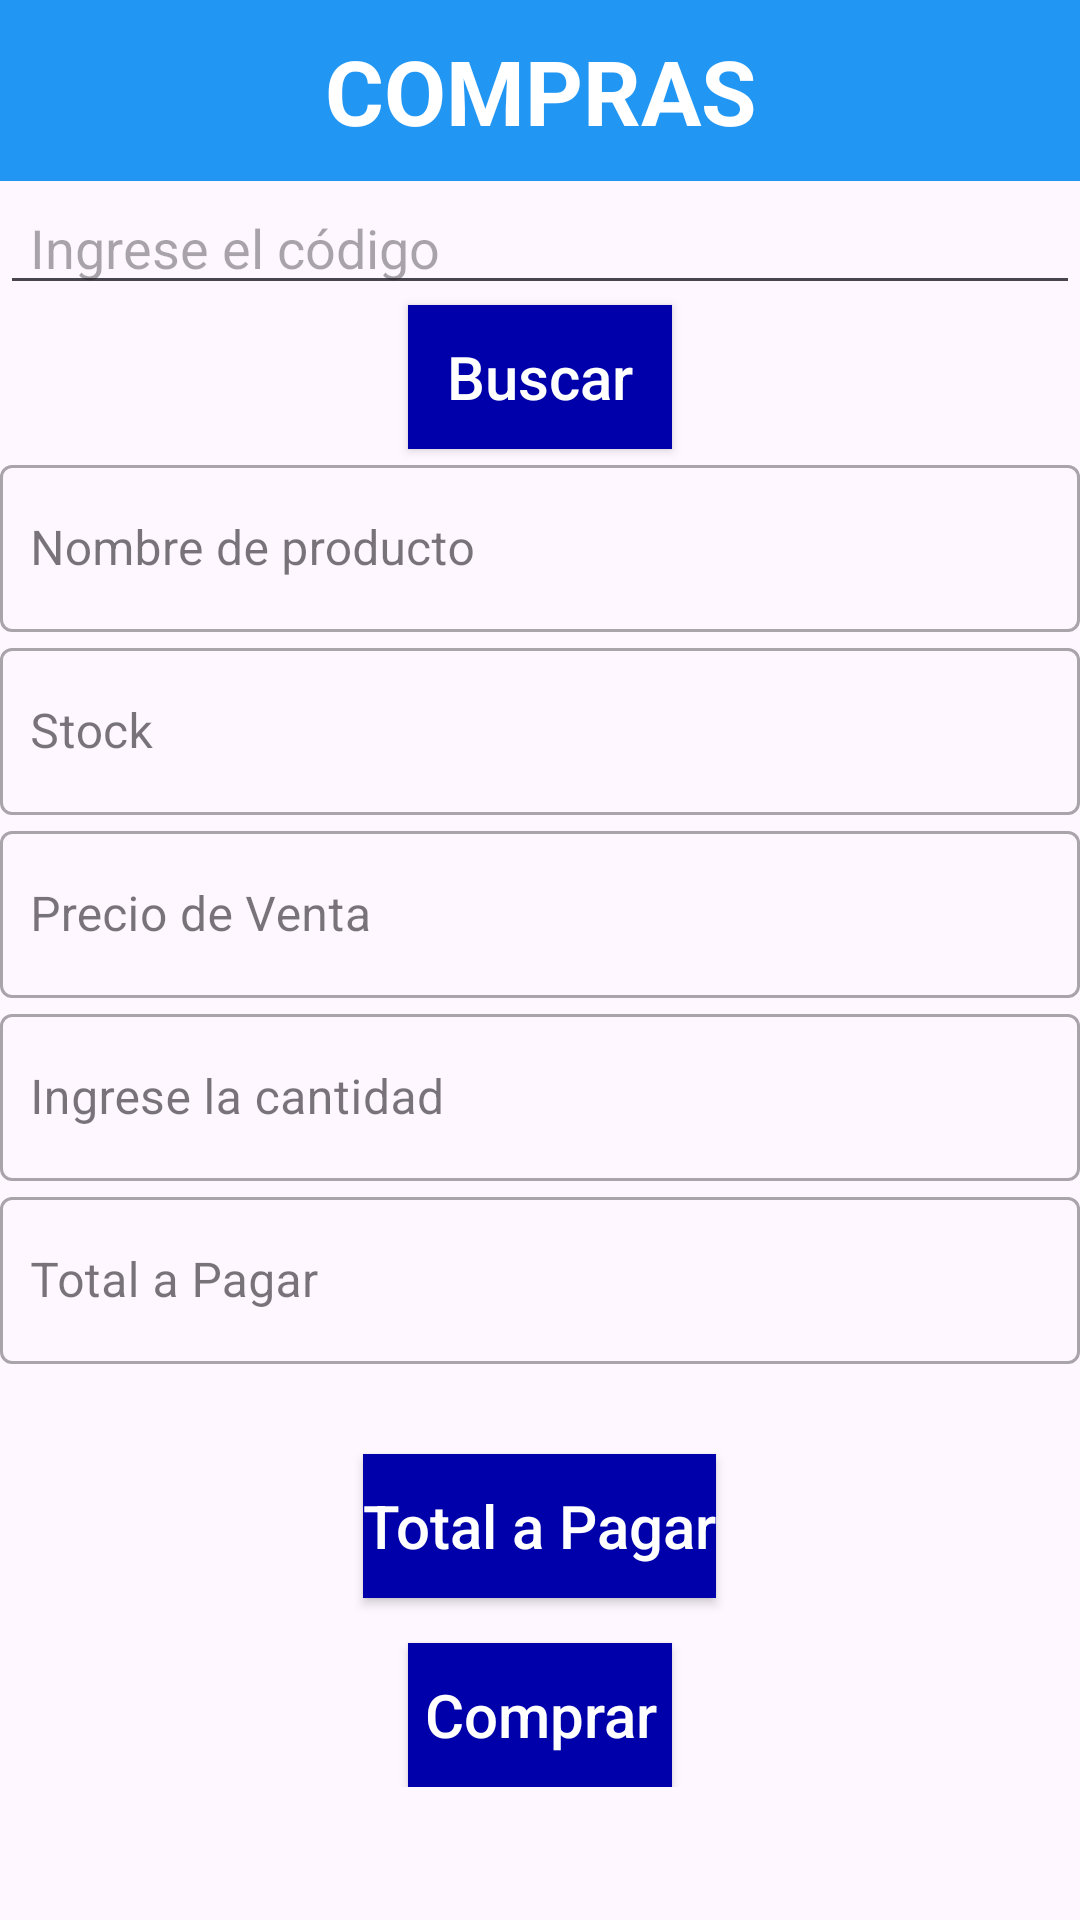

Android layout source for this screen:
<!-- AndroidManifest.xml: application theme Theme.FBRealtimeDB -->
<!-- res/layout/activity_compras.xml -->
<?xml version="1.0" encoding="utf-8"?>
<androidx.constraintlayout.widget.ConstraintLayout xmlns:android="http://schemas.android.com/apk/res/android"
    xmlns:app="http://schemas.android.com/apk/res-auto"
    xmlns:tools="http://schemas.android.com/tools"
    android:layout_width="match_parent"
    android:layout_height="match_parent"
    tools:context=".MainActivity">

    <LinearLayout
        android:id="@+id/linearLayout2"
        android:layout_width="match_parent"
        android:layout_height="wrap_content">

        <TextView
            android:layout_width="match_parent"
            android:layout_height="match_parent"
            android:background="#2196F3"
            android:gravity="center"
            android:padding="10dp"
            android:text="COMPRAS"
            android:textColor="@color/white"
            android:textSize="30dp"
            android:textStyle="bold" />

    </LinearLayout>

    <ScrollView
        android:layout_width="match_parent"
        android:layout_height="wrap_content"
        app:layout_constraintBottom_toBottomOf="parent"
        app:layout_constraintTop_toBottomOf="@+id/linearLayout2"
        app:layout_constraintVertical_bias="0.0">

        <LinearLayout
            android:layout_width="match_parent"
            android:layout_height="match_parent"
            android:gravity="center_vertical"
            android:orientation="vertical">

            <com.google.android.material.textfield.TextInputLayout
                style="@style/Widget.MaterialComponents.TextInputLayout.OutlinedBox"
                android:layout_width="match_parent"
                android:layout_height="wrap_content">

            </com.google.android.material.textfield.TextInputLayout>


            <com.google.android.material.textfield.TextInputEditText
                android:id="@+id/etCodigo"
                android:layout_width="match_parent"
                android:layout_height="wrap_content"
                android:hint="Ingrese el código"
                android:inputType="number"
                android:paddingHorizontal="10dp"
                android:textColor="#2196F3" />

            <Button
                android:id="@+id/btnBuscar"
                android:layout_width="wrap_content"
                android:layout_height="wrap_content"
                android:layout_gravity="center_horizontal"
                android:layout_marginHorizontal="20dp"
                android:background="#0000AA"
                android:text="Buscar"
                android:textAllCaps="false"
                android:textColor="@color/white"
                android:textSize="20dp" />

            <com.google.android.material.textfield.TextInputLayout
                style="@style/Widget.MaterialComponents.TextInputLayout.OutlinedBox"
                android:layout_width="match_parent"
                android:layout_height="wrap_content">

                <com.google.android.material.textfield.TextInputEditText
                    android:id="@+id/tvNombre"
                    android:layout_width="match_parent"
                    android:layout_height="wrap_content"
                    android:clickable="false"
                    android:focusable="false"
                    android:hint="Nombre de producto"
                    android:inputType="none"
                    android:paddingHorizontal="10dp"
                    android:textColor="#2196F3" />

            </com.google.android.material.textfield.TextInputLayout>

            <com.google.android.material.textfield.TextInputLayout
                style="@style/Widget.MaterialComponents.TextInputLayout.OutlinedBox"
                android:layout_width="match_parent"
                android:layout_height="wrap_content">

                <com.google.android.material.textfield.TextInputEditText
                    android:id="@+id/tvStock"
                    android:layout_width="match_parent"
                    android:layout_height="wrap_content"
                    android:clickable="false"
                    android:focusable="false"
                    android:hint="Stock"
                    android:inputType="none"
                    android:paddingHorizontal="10dp"
                    android:textColor="#2196F3" />

            </com.google.android.material.textfield.TextInputLayout>

            <com.google.android.material.textfield.TextInputLayout
                style="@style/Widget.MaterialComponents.TextInputLayout.OutlinedBox"
                android:layout_width="match_parent"
                android:layout_height="wrap_content">

                <com.google.android.material.textfield.TextInputEditText
                    android:id="@+id/tvPrecioVenta"
                    android:layout_width="match_parent"
                    android:layout_height="wrap_content"
                    android:clickable="false"
                    android:focusable="false"
                    android:hint="Precio de Venta"
                    android:inputType="none"
                    android:paddingHorizontal="10dp"
                    android:textColor="#2196F3" />

            </com.google.android.material.textfield.TextInputLayout>


            <com.google.android.material.textfield.TextInputLayout
                style="@style/Widget.MaterialComponents.TextInputLayout.OutlinedBox"
                android:layout_width="match_parent"
                android:layout_height="wrap_content">

                <com.google.android.material.textfield.TextInputEditText
                    android:id="@+id/etCantidad"
                    android:layout_width="match_parent"
                    android:layout_height="wrap_content"
                    android:hint="Ingrese la cantidad"
                    android:inputType="number"
                    android:paddingHorizontal="10dp"
                    android:textColor="#2196F3" />

            </com.google.android.material.textfield.TextInputLayout>

            <com.google.android.material.textfield.TextInputLayout
                style="@style/Widget.MaterialComponents.TextInputLayout.OutlinedBox"
                android:layout_width="match_parent"
                android:layout_height="wrap_content">

                <com.google.android.material.textfield.TextInputEditText
                    android:id="@+id/tvTotal"
                    android:layout_width="match_parent"
                    android:layout_height="wrap_content"
                    android:clickable="false"

                    android:focusable="false"
                    android:hint="Total a Pagar"
                    android:inputType="none"
                    android:paddingHorizontal="10dp"
                    android:textColor="#2196F3" />

            </com.google.android.material.textfield.TextInputLayout>


            <Button
                android:id="@+id/btnTotal"
                android:layout_width="wrap_content"
                android:layout_height="wrap_content"
                android:layout_gravity="center_horizontal"
                android:layout_marginHorizontal="20dp"
                android:layout_marginTop="30dp"
                android:background="#0000AA"
                android:text="Total a Pagar"
                android:textAllCaps="false"
                android:textColor="@color/white"
                android:textSize="20dp" />

            <Button
                android:id="@+id/btnComprar"
                android:layout_width="wrap_content"
                android:layout_height="wrap_content"
                android:layout_gravity="center_horizontal"
                android:layout_marginTop="15dp"
                android:background="#0000AA"
                android:text="Comprar"
                android:textAllCaps="false"
                android:textColor="@color/white"
                android:textSize="20dp" />

        </LinearLayout>

    </ScrollView>


</androidx.constraintlayout.widget.ConstraintLayout>
<!-- resources referenced by this layout -->
<resources>
  <style name="Theme.FBRealtimeDB" parent="Base.Theme.FBRealtimeDB" />
  <style name="Base.Theme.FBRealtimeDB" parent="Theme.Material3.DayNight.NoActionBar">
          
          
      </style>
  <!-- not gathered from this repository: default colours our renderer supplied (Android Studio template values) -->
  <color name="white">#FFFFFFFF</color>
</resources>
